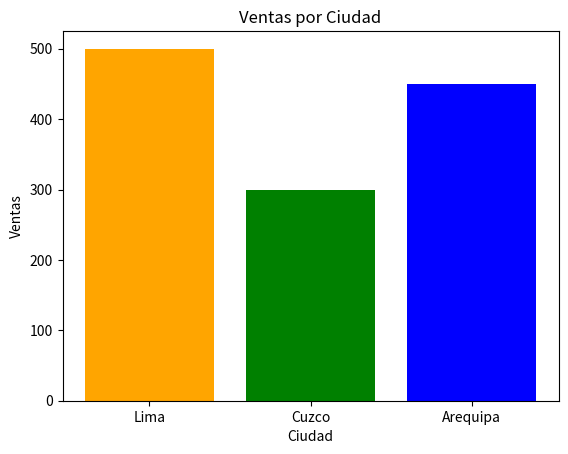

Source code (Python):
import matplotlib.pyplot as plt

ciudades = ["Lima", "Cuzco", "Arequipa"]
ventas = [500, 300, 450]

plt.bar(ciudades, ventas, color=["orange", "green", "blue"])
plt.title("Ventas por Ciudad")
plt.xlabel("Ciudad")
plt.ylabel("Ventas")
plt.show()
